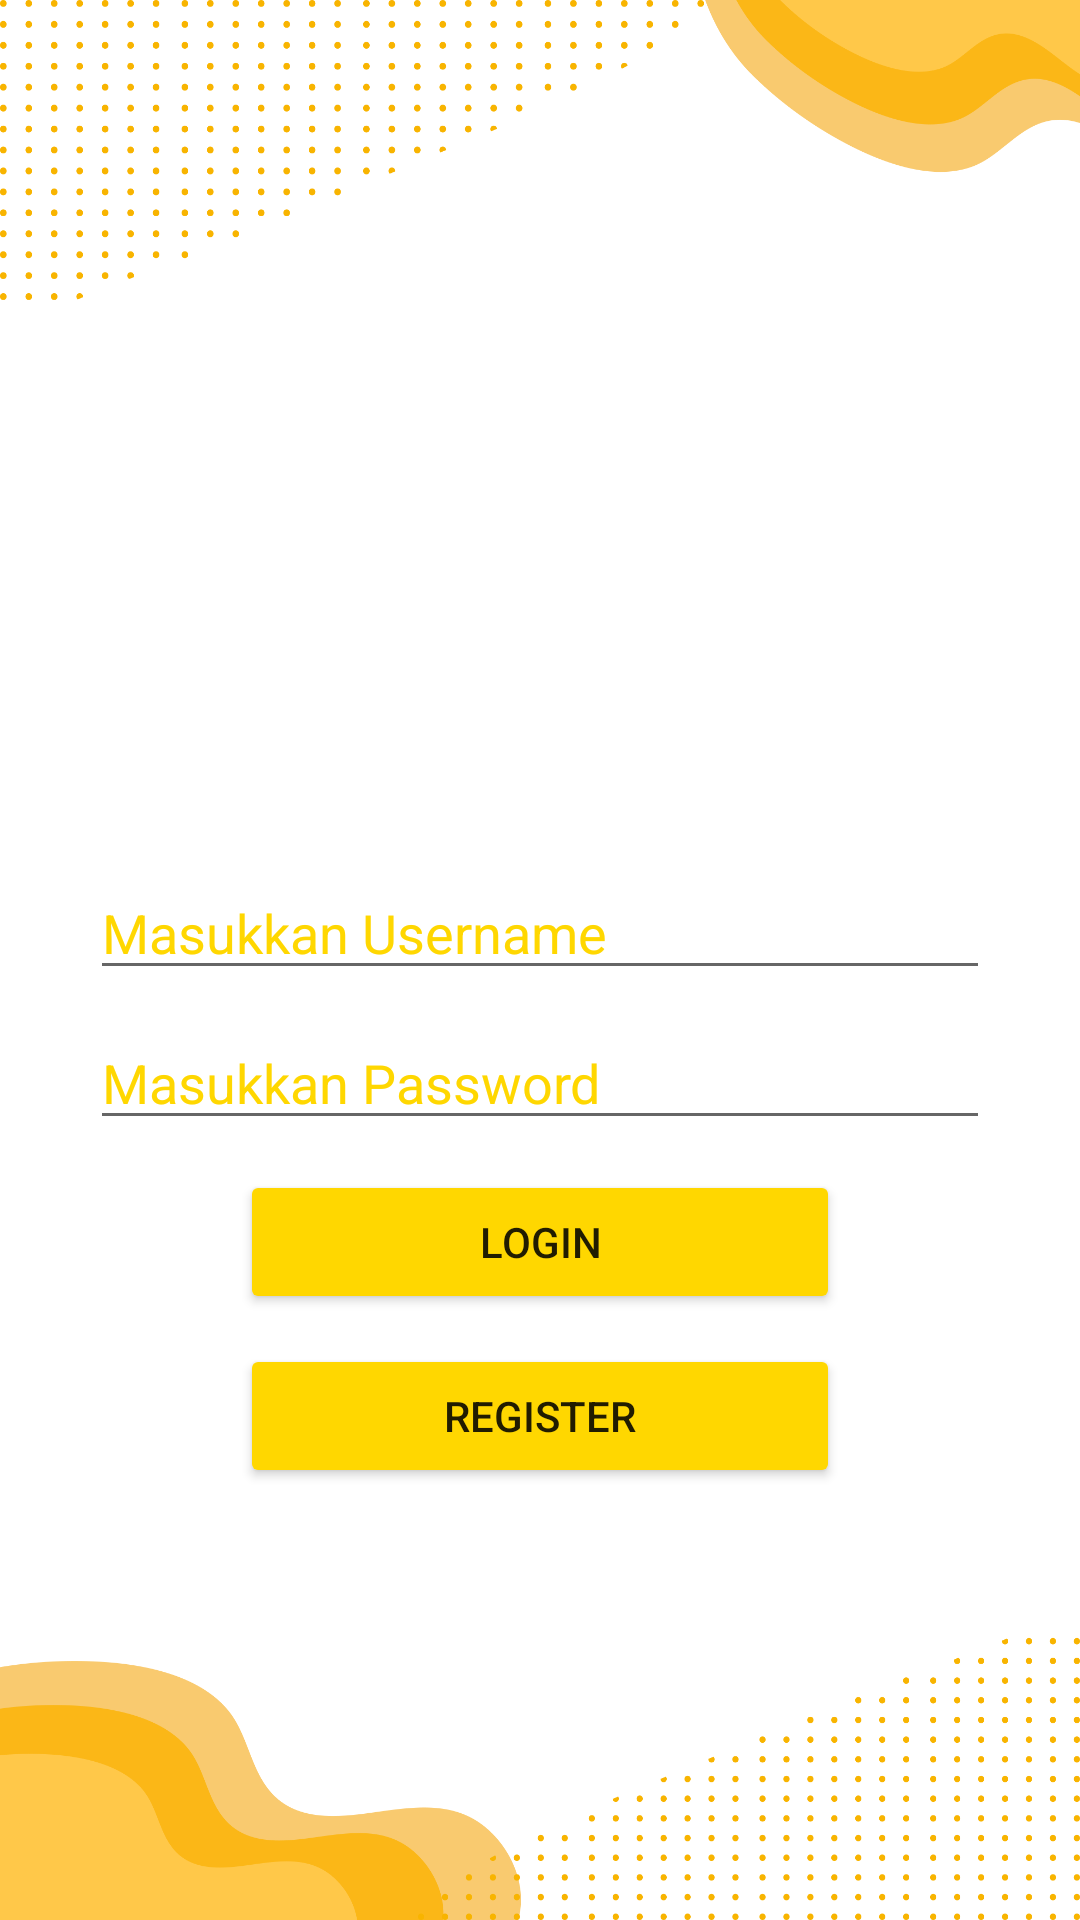

The Android layout XML behind this screen, and the referenced resources:
<!-- AndroidManifest.xml: application theme Theme.Bismilah -->
<!-- res/layout/activity_main.xml -->
<?xml version="1.0" encoding="utf-8"?>
<LinearLayout
    xmlns:android="http://schemas.android.com/apk/res/android"
    xmlns:app="http://schemas.android.com/apk/res-auto"
    xmlns:tools="http://schemas.android.com/tools"
    android:layout_width="match_parent"
    android:layout_height="match_parent"
    android:orientation="vertical"
    android:background="@drawable/bg"
    tools:context=".MainActivity">



    <ImageView
        android:id="@+id/imageView"
        android:layout_width="300dp"
        android:layout_marginTop="120dp"
        android:layout_gravity="center"
        android:layout_height="150dp"
        android:src="@drawable/polije"
        />

    <EditText
        android:layout_width="300dp"
        android:layout_height="40dp"
        android:inputType="text"
        android:layout_gravity="center"
        android:singleLine="true"
        android:id="@+id/etUsername"
        android:hint="Masukkan Username"
        android:textColorHint="#FFD700"
        android:layout_marginTop="20dp"
        android:layout_marginBottom="10dp"
        android:layout_marginRight="10dp"
        android:layout_marginLeft="10dp"
        android:autofillHints="" />


    <EditText
        android:id="@+id/etPass"
        android:layout_width="300dp"
        android:layout_height="40dp"
        android:inputType="textPassword"
        android:layout_gravity="center"
        android:hint="Masukkan Password"
        android:textColorHint="#FFD700"
        android:singleLine="true"
        android:layout_marginBottom="10dp"
        android:layout_marginRight="10dp"
        android:layout_marginLeft="10dp"
        android:autofillHints="" />

    <Button
        android:id="@+id/btnLogin"
        android:layout_width="200dp"
        android:layout_gravity="center"
        android:backgroundTint="#FFD700"
        android:layout_height="wrap_content"
        android:text="Login"
        android:layout_marginBottom="10dp"
        android:layout_marginRight="10dp"
        android:layout_marginLeft="10dp"
        />

    <Button
        android:id="@+id/btnReg"
        android:layout_width="200dp"
        android:layout_gravity="center"
        android:layout_height="wrap_content"
        android:text="Register"
        android:backgroundTint="#FFD700"
        android:layout_marginBottom="10dp"
        android:layout_marginRight="10dp"
        android:layout_marginLeft="10dp"
        />



</LinearLayout>
<!-- resources referenced by this layout -->
<resources>
  <!-- drawable bg: png bitmap (drawable, 207985 bytes) -->
  <style name="Theme.Bismilah" parent="Theme.MaterialComponents.DayNight.DarkActionBar">
          
          <item name="colorPrimary">@color/purple_500</item>
          <item name="colorPrimaryVariant">@color/purple_700</item>
          <item name="colorOnPrimary">@color/white</item>
          
          <item name="colorSecondary">@color/teal_200</item>
          <item name="colorSecondaryVariant">@color/teal_700</item>
          <item name="colorOnSecondary">@color/black</item>
          
          <item name="android:statusBarColor" tools:targetApi="l">?attr/colorPrimaryVariant</item>
          
      </style>
  <!-- not gathered from this repository: default colours our renderer supplied (Android Studio template values) -->
  <color name="purple_500">#FF6200EE</color>
  <color name="purple_700">#FF3700B3</color>
  <color name="teal_200">#FF03DAC5</color>
  <color name="teal_700">#FF018786</color>
  <color name="black">#FF000000</color>
  <color name="white">#FFFFFFFF</color>
</resources>
